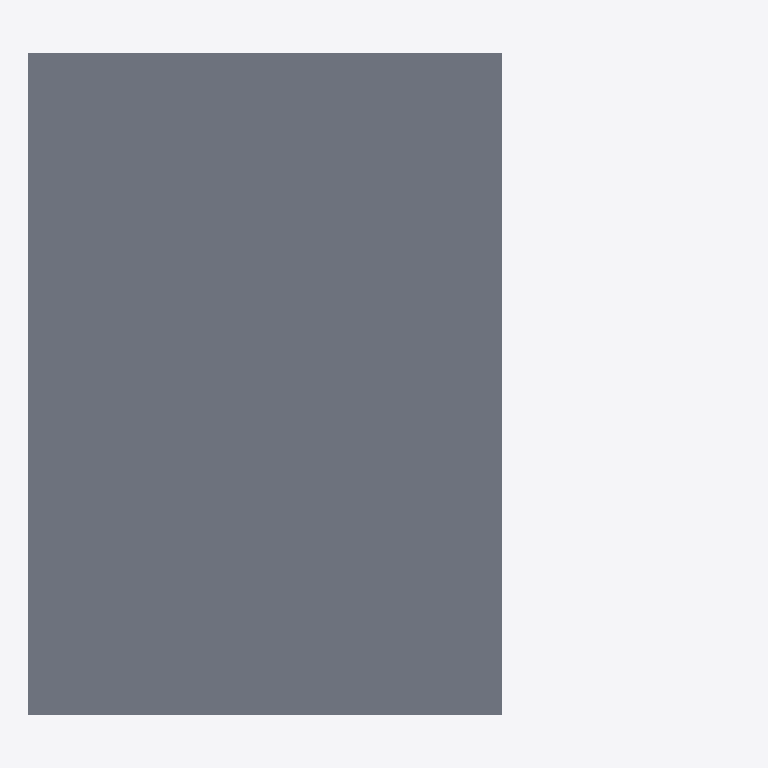
Plan cut of the same IFC building model at storey 'Level 1 First Floor' (level 3.21 m, cut at 4.61 m), seen from above with north up, elements coloured by IFC class: 1 slab (grey). Cut surfaces are drawn darker.
Extent 6.0 m × 5.6 m × 3.5 m (x, y, z). Storeys (2): Level 0 Ground Floor at 0.00 m; Level 1 First Floor at 3.21 m. Elements (40): 15 IfcPipeSegment, 8 IfcBuildingElementProxy, 4 IfcWallStandardCase, 3 IfcPipeFitting, 3 IfcValve, 2 IfcSlab, 1 IfcBoiler, 1 IfcPump, 1 IfcSpaceHeater, 1 IfcTank, 1 IfcWindow.

HEADER;
FILE_DESCRIPTION(('ViewDefinition [CoordinationView_V2.0]'),'2;1');
FILE_NAME('Projektnummer','2016-03-18T11:16:25',(''),(''),'The EXPRESS Data Manager Version 5.02.0100.07 : 28 Aug 2013','20150220_1215(x64) - Exporter 16.4.0.0 - Alternate UI 16.4.0.0','');
FILE_SCHEMA(('IFC4'));
ENDSEC;
DATA;
#102=IFCPROJECT('0olGgR0sL7ePSmMc1aGvIp',#42,'Projektnummer',$,$,'Projektname','Projektstatus',(#94),#89);
#27552=IFCSITE('0l$4h_1qL6vvsbFERqRxbz',#42,'Oberfläche:1026200',$,'',#27551,#27546,$,.ELEMENT.,$,$,$,$,$);
#117=IFCBUILDING('0olGgR0sL7ePSmMc1aGvIo',#42,'',$,$,#33,$,'',.ELEMENT.,$,$,$);
#130=IFCBUILDINGSTOREY('0olGgR0sL7ePSmMc2RiGNQ',#42,'Level 0 Ground Floor',$,$,#128,$,'Level 0 Ground Floor',.ELEMENT.,0.0);
#136=IFCBUILDINGSTOREY('0olGgR0sL7ePSmMc2RiGNK',#42,'Level 1 First Floor',$,$,#135,$,'Level 1 First Floor',.ELEMENT.,3209.0);
#27871=IFCSLAB('0l$4h_1qL6vvsbFERqRxb3',#42,'Geschossdecke:Floor:1026214',$,'Geschossdecke:Floor',#27848,#27868,'1026214',.FLOOR.);
ENDSEC;